Image classification data set "traffic_sign_dataset_clase" (farisea/my_rUBot_mecanum on GitHub). Class labels (6): forbidden, give way, left, nothing, right, stop.

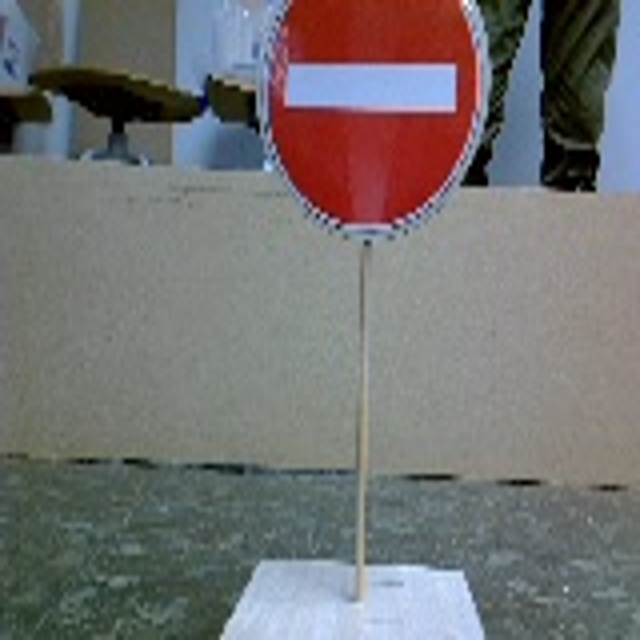
Label: forbidden

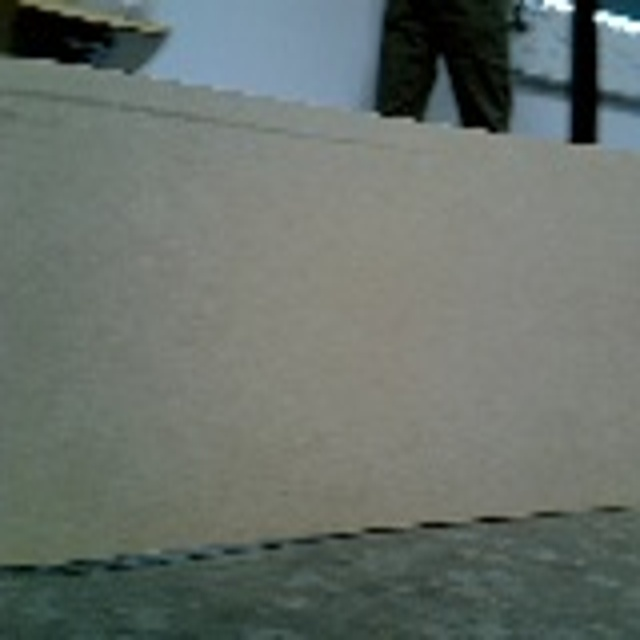
Label: nothing

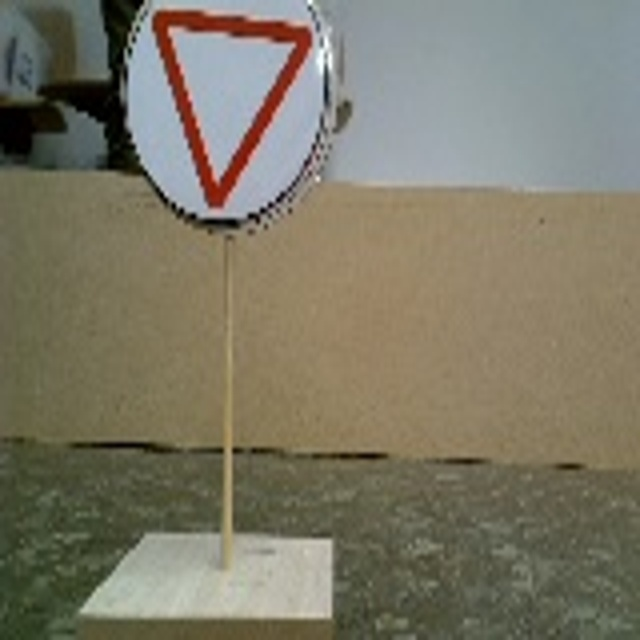
Label: give way

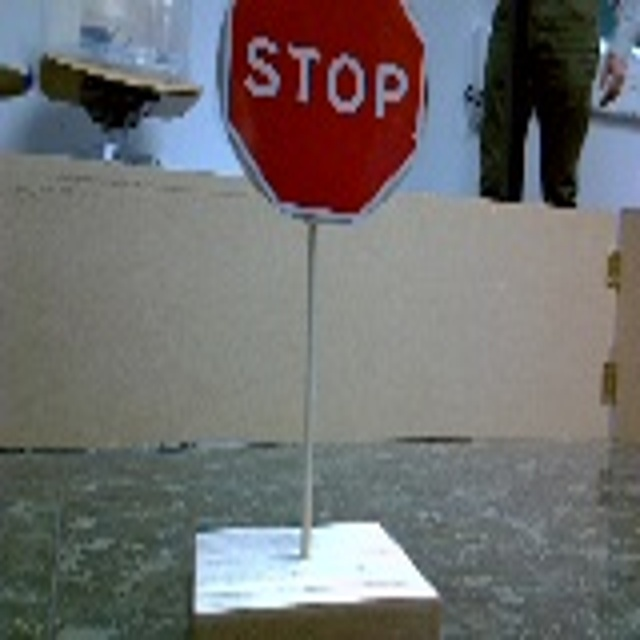
Label: stop

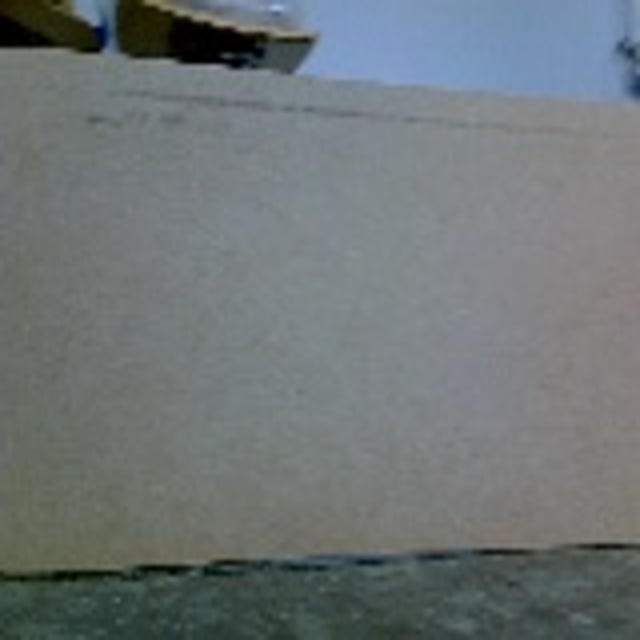
Label: nothing

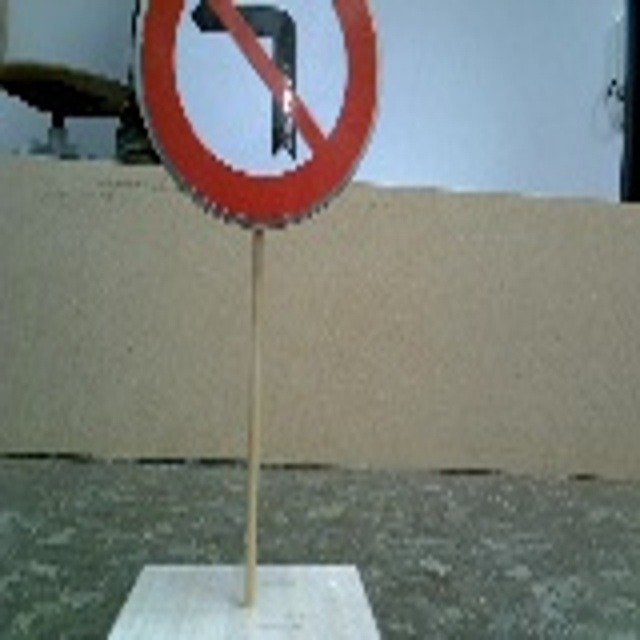
Label: right
